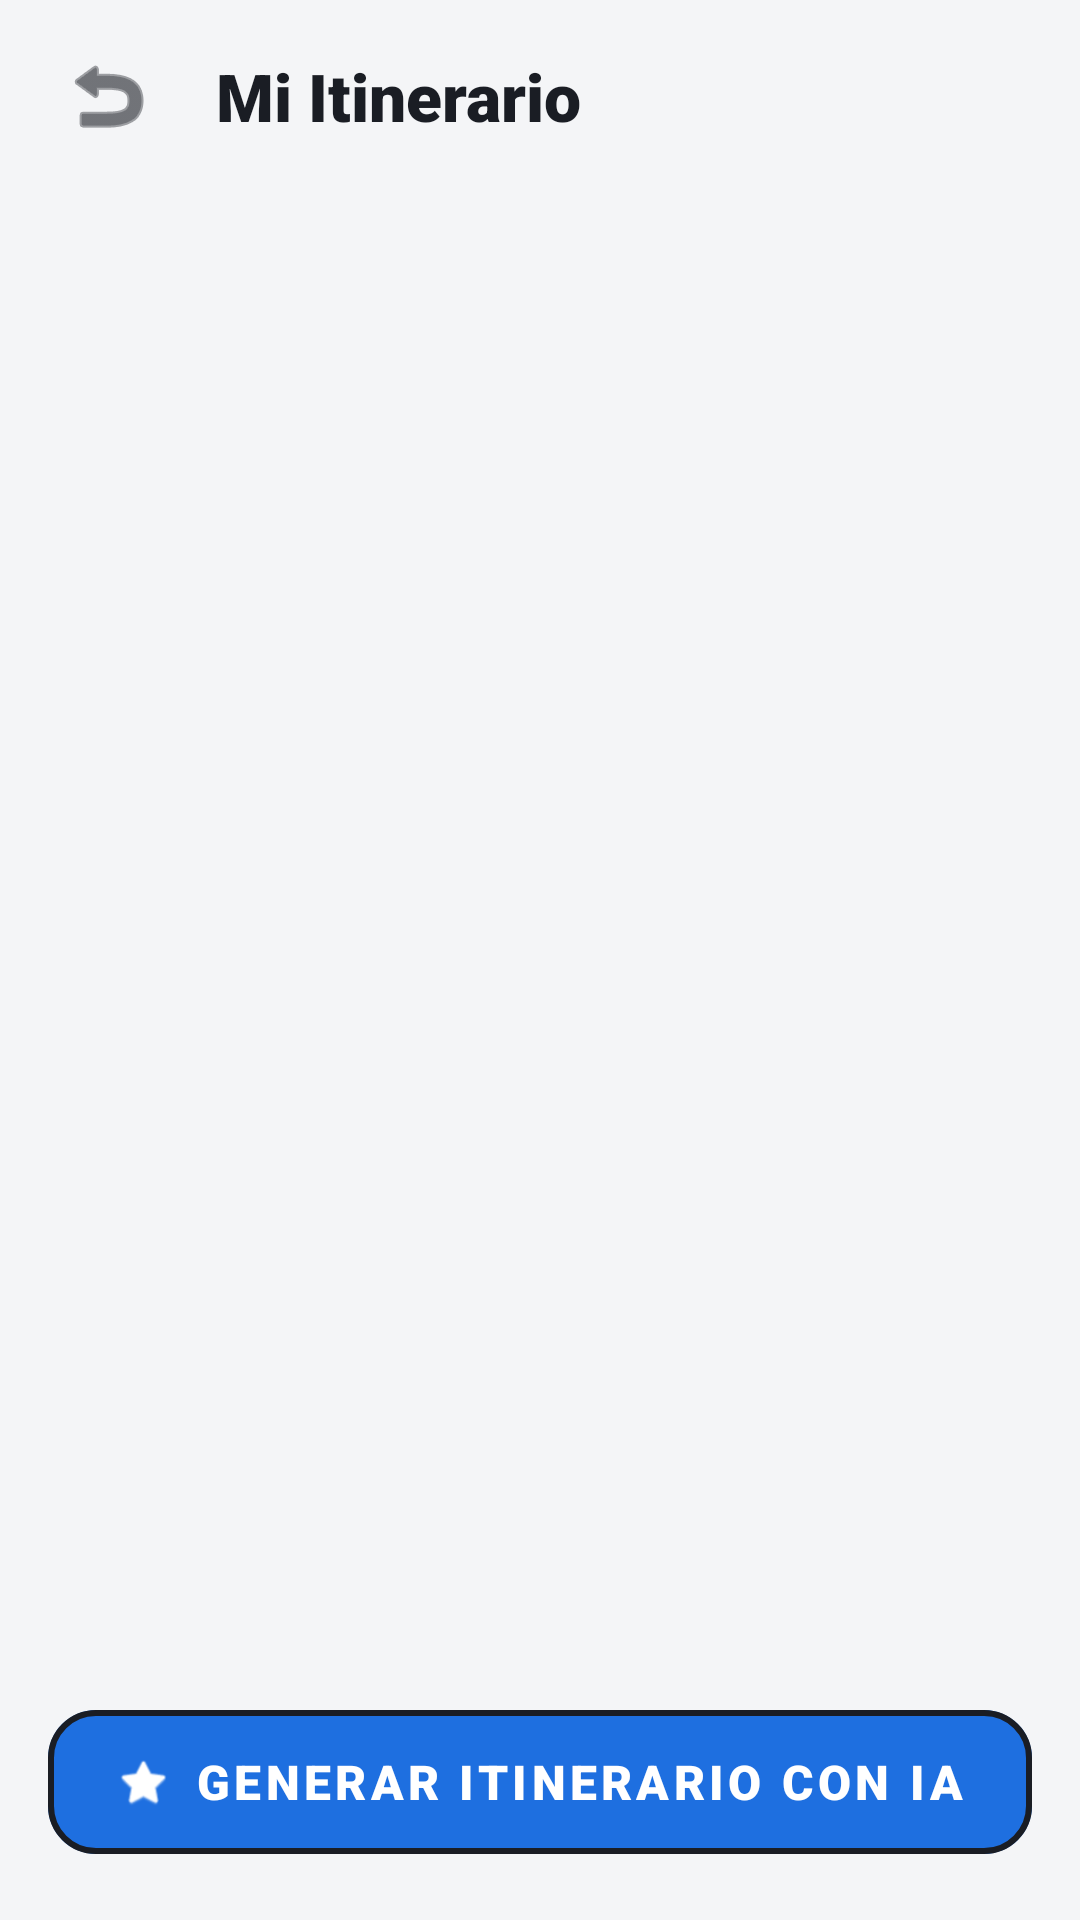

Produce the Android XML layout that renders to this screen, including the resource entries it uses.
<!-- AndroidManifest.xml: application theme Theme.TravelPlannerAI -->
<!-- res/layout/activity_itinerary.xml -->
<?xml version="1.0" encoding="utf-8"?>
<androidx.constraintlayout.widget.ConstraintLayout xmlns:android="http://schemas.android.com/apk/res/android"
    xmlns:app="http://schemas.android.com/apk/res-auto"
    xmlns:tools="http://schemas.android.com/tools"
    android:layout_width="match_parent"
    android:layout_height="match_parent"
    android:background="@color/neo_bg">

    
    <LinearLayout
        android:id="@+id/layoutToolbar"
        android:layout_width="match_parent"
        android:layout_height="64dp"
        android:orientation="horizontal"
        android:gravity="center_vertical"
        android:paddingHorizontal="16dp"
        app:layout_constraintTop_toTopOf="parent">

        <ImageButton
            android:id="@+id/btnBack"
            android:layout_width="40dp"
            android:layout_height="40dp"
            android:src="@android:drawable/ic_menu_revert"
            android:background="?attr/selectableItemBackgroundBorderless"
            app:tint="@color/neo_black" />

        <TextView
            android:layout_width="0dp"
            android:layout_height="wrap_content"
            android:layout_weight="1"
            android:layout_marginStart="16dp"
            android:text="Mi Itinerario"
            android:textColor="@color/neo_black"
            android:textSize="22sp"
            android:fontFamily="sans-serif-black"
            android:textStyle="bold" />
    </LinearLayout>

    
    <com.google.android.material.tabs.TabLayout
        android:id="@+id/tabDays"
        android:layout_width="match_parent"
        android:layout_height="wrap_content"
        android:layout_marginHorizontal="16dp"
        android:background="@color/neo_bg"
        app:tabMode="scrollable"
        app:tabSelectedTextColor="@color/neo_pink"
        app:tabTextColor="@color/neo_black"
        app:tabIndicatorColor="@color/neo_pink"
        app:tabIndicatorHeight="4dp"
        app:layout_constraintTop_toBottomOf="@id/layoutToolbar"
        app:layout_constraintStart_toStartOf="parent"
        app:layout_constraintEnd_toEndOf="parent" />

    
    <androidx.recyclerview.widget.RecyclerView
        android:id="@+id/rvItineraryItems"
        android:layout_width="match_parent"
        android:layout_height="0dp"
        android:layout_marginTop="8dp"
        android:paddingHorizontal="16dp"
        android:clipToPadding="false"
        app:layout_constraintTop_toBottomOf="@id/tabDays"
        app:layout_constraintBottom_toTopOf="@id/btnGenerateAiItinerary"
        app:layout_constraintStart_toStartOf="parent"
        app:layout_constraintEnd_toEndOf="parent"
        tools:listitem="@layout/item_place_result" />

    
    <com.google.android.material.button.MaterialButton
        android:id="@+id/btnGenerateAiItinerary"
        style="@style/Widget.MaterialComponents.Button"
        android:layout_width="match_parent"
        android:layout_height="60dp"
        android:layout_margin="16dp"
        android:text="Generar itinerario con IA"
        android:textColor="@color/white"
        android:textSize="16sp"
        android:fontFamily="sans-serif-black"
        android:textStyle="bold"
        app:icon="@android:drawable/btn_star_big_on"
        app:iconTint="@color/white"
        app:iconGravity="textStart"
        app:backgroundTint="@color/neo_pink"
        app:strokeColor="@color/neo_black"
        app:strokeWidth="2dp"
        app:cornerRadius="16dp"
        android:stateListAnimator="@null"
        app:layout_constraintBottom_toBottomOf="parent"
        app:layout_constraintStart_toStartOf="parent"
        app:layout_constraintEnd_toEndOf="parent" />

</androidx.constraintlayout.widget.ConstraintLayout>
<!-- res/layout/item_place_result.xml (included above) -->
<?xml version="1.0" encoding="utf-8"?>
<com.google.android.material.card.MaterialCardView xmlns:android="http://schemas.android.com/apk/res/android"
    xmlns:app="http://schemas.android.com/apk/res-auto"
    xmlns:tools="http://schemas.android.com/tools"
    android:layout_width="match_parent"
    android:layout_height="wrap_content"
    android:layout_marginHorizontal="16dp"
    android:layout_marginVertical="8dp"
    app:cardCornerRadius="16dp"
    app:cardBackgroundColor="@color/app_surface"
    app:strokeColor="@color/neo_black"
    app:strokeWidth="2dp"
    app:cardElevation="0dp">

    <LinearLayout
        android:layout_width="match_parent"
        android:layout_height="wrap_content"
        android:orientation="horizontal"
        android:gravity="center_vertical"
        android:padding="12dp">

        
        <com.google.android.material.imageview.ShapeableImageView
            android:id="@+id/ivPlaceImage"
            android:layout_width="80dp"
            android:layout_height="80dp"
            android:scaleType="centerCrop"
            android:src="@android:drawable/ic_menu_gallery"
            app:shapeAppearanceOverlay="@style/Rounded12dp"
            app:strokeColor="@color/neo_black"
            app:strokeWidth="1.5dp" />

        
        <LinearLayout
            android:layout_width="0dp"
            android:layout_height="wrap_content"
            android:layout_weight="1"
            android:layout_marginHorizontal="12dp"
            android:orientation="vertical">

            <TextView
                android:id="@+id/tvPlaceName"
                android:layout_width="wrap_content"
                android:layout_height="wrap_content"
                android:text="Hotel Regina Louvre"
                android:textColor="@color/neo_black"
                android:textSize="16sp"
                android:fontFamily="sans-serif-black"
                android:textStyle="bold"
                android:ellipsize="end"
                android:maxLines="1" />

            <TextView
                android:id="@+id/tvPlaceAddress"
                android:layout_width="wrap_content"
                android:layout_height="wrap_content"
                android:text="2 Place des Pyramides, París"
                android:textColor="@color/text_muted"
                android:textSize="12sp"
                android:fontFamily="sans-serif-medium"
                android:ellipsize="end"
                android:maxLines="1"
                android:layout_marginTop="2dp"
                android:layout_marginBottom="6dp" />

            
            <LinearLayout
                android:layout_width="wrap_content"
                android:layout_height="wrap_content"
                android:orientation="horizontal"
                android:background="@drawable/bg_stats_card_yellow"
                android:paddingHorizontal="8dp"
                android:paddingVertical="4dp"
                android:gravity="center_vertical">

                <ImageView
                    android:layout_width="12dp"
                    android:layout_height="12dp"
                    android:src="@android:drawable/btn_star_big_on"
                      app:tint="@color/ink_fixed" />

                <TextView
                    android:id="@+id/tvPlaceRating"
                    android:layout_width="wrap_content"
                    android:layout_height="wrap_content"
                    android:layout_marginStart="4dp"
                    android:text="4.8"
                    android:textColor="@color/ink_fixed"
                    android:textSize="11sp"
                    android:textStyle="bold" />
            </LinearLayout>
        </LinearLayout>

        
        <com.google.android.material.button.MaterialButton
            android:id="@+id/btnAddPlace"
            style="@style/Widget.MaterialComponents.Button.Icon"
            android:layout_width="40dp"
            android:layout_height="40dp"
            android:padding="0dp"
            app:icon="@android:drawable/ic_input_add"
            app:iconGravity="textStart"
            app:iconPadding="0dp"
            app:iconTint="@color/white"
            app:backgroundTint="@color/neo_pink"
            app:strokeColor="@color/neo_black"
            app:strokeWidth="2dp"
            app:cornerRadius="20dp"
            android:insetLeft="0dp"
            android:insetTop="0dp"
            android:insetRight="0dp"
            android:insetBottom="0dp" />

    </LinearLayout>
</com.google.android.material.card.MaterialCardView>
<!-- resources referenced by this layout -->
<resources>
  <color name="app_surface">#FFFFFF</color>
  <color name="ink_fixed">#1A1D24</color>
  <color name="neo_bg">#F4F5F7</color>
  <color name="neo_black">#1A1D24</color>
  <color name="neo_pink">@color/app_blue</color>
  <color name="text_muted">#6B7280</color>
  <color name="white">#FFFFFFFF</color>
  <!-- drawable bg_stats_card_yellow (drawable) -->
  <?xml version="1.0" encoding="utf-8"?>
  <layer-list xmlns:android="http://schemas.android.com/apk/res/android">
      <item android:top="4dp" android:left="4dp">
          <shape android:shape="rectangle">
              <solid android:color="@color/ink_fixed" />
          </shape>
      </item>
      <item android:bottom="4dp" android:right="4dp">
          <shape android:shape="rectangle">
              <solid android:color="@color/neo_yellow" />
              <stroke android:width="3dp" android:color="@color/ink_fixed" />
          </shape>
      </item>
  </layer-list>
  <style name="Rounded12dp">
          <item name="cornerFamily">rounded</item>
          <item name="cornerSize">12dp</item>
      </style>
  <style name="Theme.TravelPlannerAI" parent="Base.Theme.TravelPlannerAI" />
  <color name="app_blue">#1E6FE0</color>
  <color name="neo_yellow">#FFD600</color>
  <style name="Base.Theme.TravelPlannerAI" parent="Theme.Material3.DayNight.NoActionBar">
          
          <item name="colorPrimary">@color/app_blue</item>
          <item name="colorOnPrimary">@color/white</item>
          <item name="colorPrimaryContainer">@color/app_blue_light</item>
          <item name="colorOnPrimaryContainer">@color/white</item>
  
          <item name="colorSecondary">@color/app_blue</item>
          <item name="colorOnSecondary">@color/white</item>
  
          
          <item name="android:colorBackground">@color/neo_bg</item>
          <item name="colorOnBackground">@color/text_dark</item>
          <item name="colorSurface">@color/app_surface</item>
          <item name="colorOnSurface">@color/text_dark</item>
          <item name="colorSurfaceVariant">@color/app_surface_variant</item>
          <item name="colorOnSurfaceVariant">@color/text_muted</item>
  
          
          <item name="colorError">@color/danger_red</item>
          <item name="colorOnError">@color/white</item>
  
          
          <item name="materialAlertDialogTheme">@style/AppAlertDialog</item>
          <item name="alertDialogTheme">@style/AppAlertDialog</item>
      </style>
  <color name="app_blue_light">#4D94FF</color>
  <color name="text_dark">#1A1D24</color>
  <color name="app_surface_variant">#EEF1F5</color>
  <color name="danger_red">#E53935</color>
  <style name="AppAlertDialog" parent="ThemeOverlay.Material3.MaterialAlertDialog">
          <item name="colorSurface">@color/app_surface</item>
          <item name="colorOnSurface">@color/text_dark</item>
          <item name="colorPrimary">@color/app_blue</item>
          <item name="android:textColorPrimary">@color/text_dark</item>
          <item name="android:textColorSecondary">@color/text_muted</item>
          <item name="materialAlertDialogTitleTextStyle">@style/AppAlertDialog.Title</item>
          <item name="buttonBarPositiveButtonStyle">@style/AppAlertDialog.PositiveButton</item>
          <item name="buttonBarNegativeButtonStyle">@style/AppAlertDialog.NegativeButton</item>
      </style>
  <style name="AppAlertDialog.Title" parent="MaterialAlertDialog.Material3.Title.Text">
          <item name="android:textColor">@color/text_dark</item>
          <item name="android:textSize">19sp</item>
          <item name="android:textStyle">bold</item>
      </style>
  <style name="AppAlertDialog.PositiveButton" parent="Widget.Material3.Button.TextButton.Dialog">
          <item name="android:textColor">@color/app_blue</item>
          <item name="android:textStyle">bold</item>
      </style>
  <style name="AppAlertDialog.NegativeButton" parent="Widget.Material3.Button.TextButton.Dialog">
          <item name="android:textColor">@color/text_muted</item>
      </style>
</resources>
